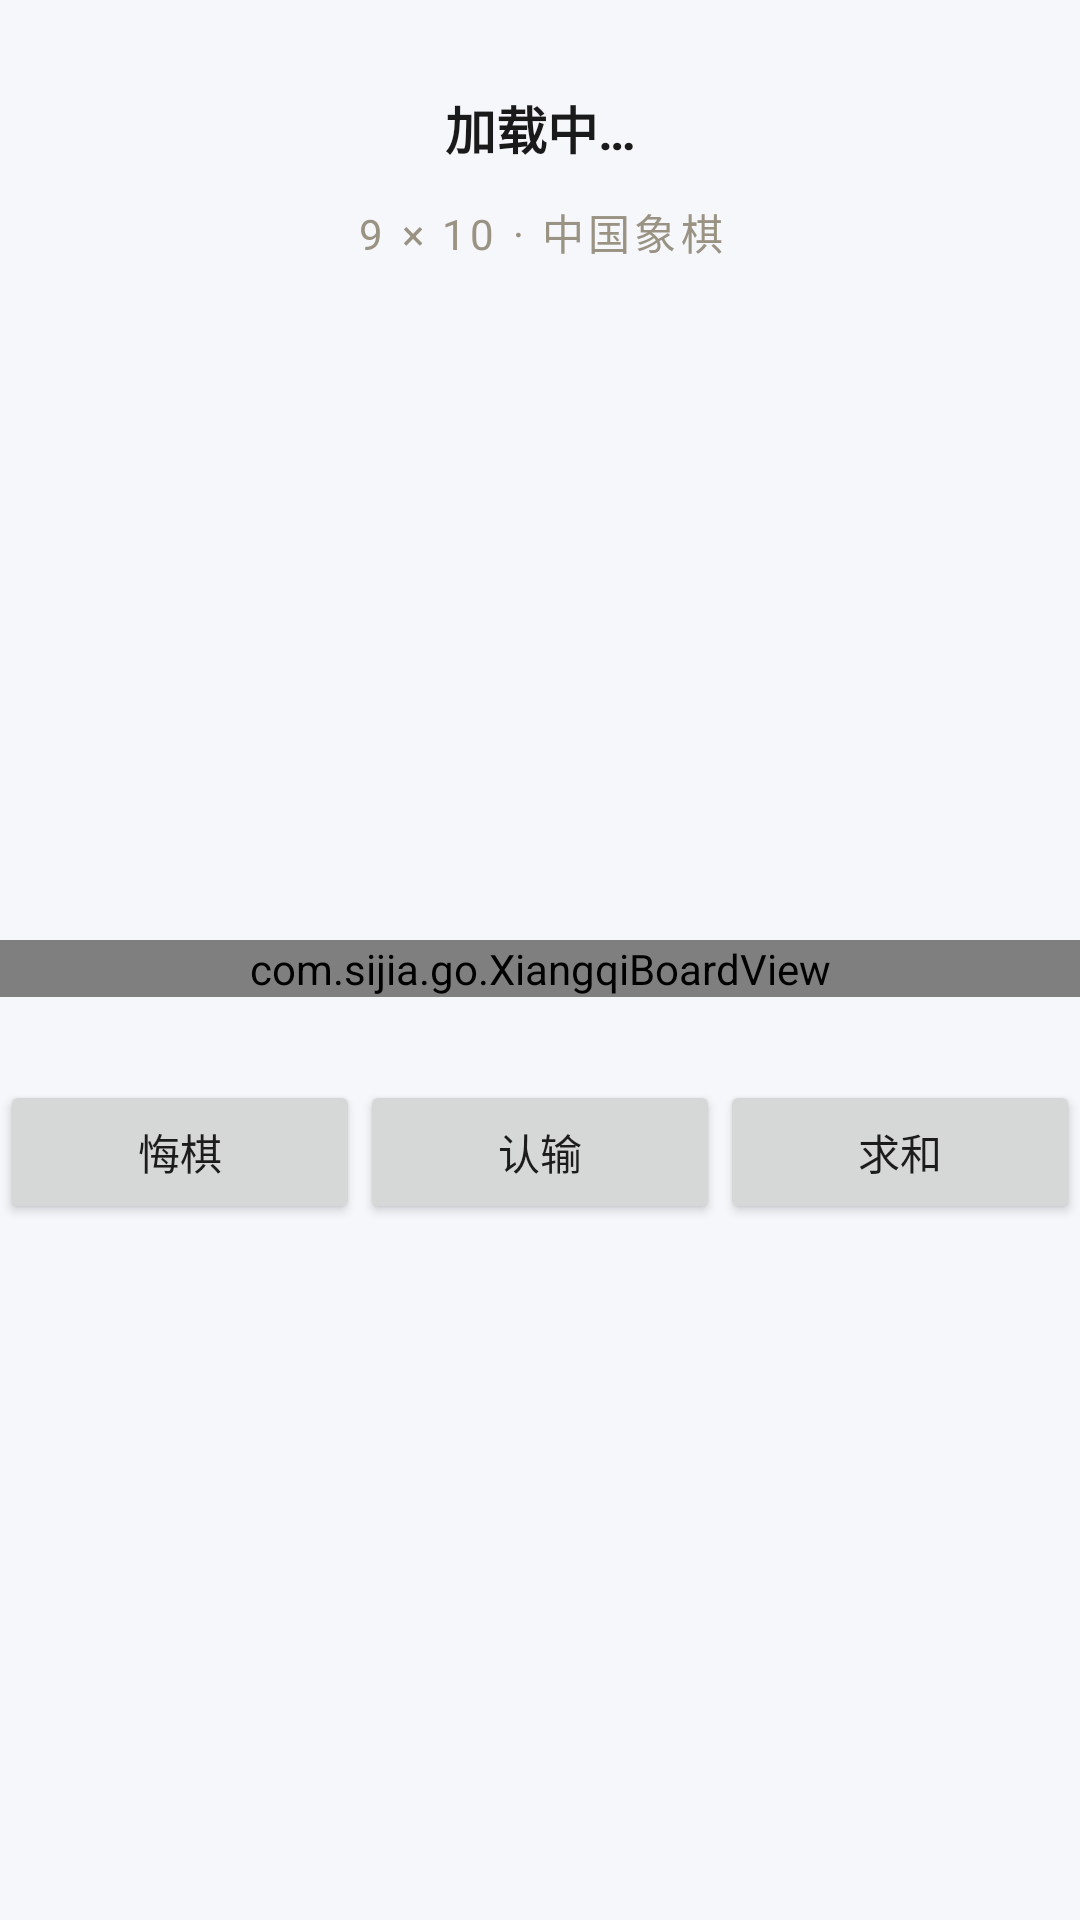

Write the Android layout XML for this screen, with the resource values it uses.
<!-- AndroidManifest.xml: application theme AppTheme -->
<!-- res/layout/activity_xiangqi.xml -->
<?xml version="1.0" encoding="utf-8"?>
<LinearLayout xmlns:android="http://schemas.android.com/apk/res/android"
    android:id="@+id/root"
    android:layout_width="match_parent"
    android:layout_height="match_parent"
    android:orientation="vertical"
    android:paddingTop="14dp"
    android:paddingBottom="14dp">

    
    <LinearLayout
        android:id="@+id/rowEyebrow"
        android:layout_width="match_parent"
        android:layout_height="wrap_content"
        android:gravity="center_vertical"
        android:orientation="horizontal"
        android:visibility="gone">

        <TextView
            android:id="@+id/tvEyebrow"
            android:layout_width="0dp"
            android:layout_height="wrap_content"
            android:layout_weight="1"
            android:gravity="center"
            android:letterSpacing="0.3"
            android:paddingStart="20dp"
            android:text="象棋 · 第 一 着"
            android:textColor="#6B665C"
            android:textSize="13sp" />

        <TextView
            android:id="@+id/tvSealMini"
            android:layout_width="wrap_content"
            android:layout_height="wrap_content"
            android:gravity="center"
            android:paddingLeft="5dp"
            android:paddingRight="5dp"
            android:paddingTop="3dp"
            android:paddingBottom="3dp"
            android:text="清"
            android:textColor="#FFFFFF"
            android:textSize="10sp" />
    </LinearLayout>

    
    <LinearLayout
        android:layout_width="match_parent"
        android:layout_height="wrap_content"
        android:layout_marginTop="10dp"
        android:gravity="center_vertical"
        android:orientation="horizontal">

        <TextView
            android:id="@+id/tvStatusL"
            android:layout_width="wrap_content"
            android:layout_height="wrap_content"
            android:text="我执红"
            android:textColor="#1A1A1A"
            android:textSize="18sp"
            android:textStyle="bold"
            android:visibility="gone" />

        <TextView
            android:id="@+id/tvStatus"
            android:layout_width="0dp"
            android:layout_height="wrap_content"
            android:layout_weight="1"
            android:gravity="center"
            android:padding="6dp"
            android:text="加载中…"
            android:textColor="#1A1A1A"
            android:textSize="17sp"
            android:textStyle="bold" />
    </LinearLayout>

    <View
        android:id="@+id/divTop"
        android:layout_width="match_parent"
        android:layout_height="1dp"
        android:layout_marginTop="10dp"
        android:background="#DDD6C4"
        android:visibility="gone" />

    <TextView
        android:id="@+id/tvSubStatus"
        android:layout_width="match_parent"
        android:layout_height="wrap_content"
        android:layout_marginTop="6dp"
        android:gravity="center"
        android:letterSpacing="0.1"
        android:text="9 × 10 · 中国象棋"
        android:textColor="#9A9384"
        android:textSize="14sp" />

    <Space
        android:layout_width="match_parent"
        android:layout_height="0dp"
        android:layout_weight="1" />

    <com.sijia.go.XiangqiBoardView
        android:id="@+id/boardView"
        android:layout_width="match_parent"
        android:layout_height="wrap_content"
        android:layout_marginTop="8dp" />

    
    <TextView
        android:id="@+id/tvMoveLine"
        android:layout_width="match_parent"
        android:layout_height="wrap_content"
        android:layout_marginTop="10dp"
        android:ellipsize="start"
        android:gravity="center"
        android:maxLines="1"
        android:singleLine="true"
        android:textColor="#9A9384"
        android:textSize="13sp" />

    
    <TextView
        android:id="@+id/tvMotto"
        android:layout_width="match_parent"
        android:layout_height="wrap_content"
        android:layout_marginTop="6dp"
        android:gravity="center"
        android:letterSpacing="0.3"
        android:text="楚 河 汉 界 · 一 局 清 弈"
        android:textColor="#B0A79B"
        android:textSize="11sp"
        android:visibility="gone" />

    
    <View
        android:id="@+id/gridTop"
        android:layout_width="match_parent"
        android:layout_height="1dp"
        android:layout_marginTop="22dp"
        android:background="#DDD6C4"
        android:visibility="gone" />

    
    <LinearLayout
        android:id="@+id/row1"
        android:layout_width="match_parent"
        android:layout_height="wrap_content"
        android:orientation="horizontal">

        <Button
            android:id="@+id/btnUndo"
            android:layout_width="0dp"
            android:layout_height="wrap_content"
            android:layout_weight="1"
            android:text="悔棋" />

        <View
            android:id="@+id/vG1"
            android:layout_width="1dp"
            android:layout_height="match_parent"
            android:background="#DDD6C4"
            android:visibility="gone" />

        <Button
            android:id="@+id/btnResign"
            android:layout_width="0dp"
            android:layout_height="wrap_content"
            android:layout_weight="1"
            android:text="认输" />

        <View
            android:id="@+id/vG2"
            android:layout_width="1dp"
            android:layout_height="match_parent"
            android:background="#DDD6C4"
            android:visibility="gone" />

        <Button
            android:id="@+id/btnDraw"
            android:layout_width="0dp"
            android:layout_height="wrap_content"
            android:layout_weight="1"
            android:text="求和" />
    </LinearLayout>

    
    <View
        android:id="@+id/gridBottom"
        android:layout_width="match_parent"
        android:layout_height="1dp"
        android:background="#DDD6C4"
        android:visibility="gone" />

    
    <LinearLayout
        android:id="@+id/rowNav"
        android:layout_width="match_parent"
        android:layout_height="wrap_content"
        android:orientation="horizontal"
        android:visibility="gone">

        <Button
            android:id="@+id/btnPrev"
            android:layout_width="0dp"
            android:layout_height="wrap_content"
            android:layout_weight="1"
            android:text="◀ 上一步" />

        <View
            android:id="@+id/vG3"
            android:layout_width="1dp"
            android:layout_height="match_parent"
            android:background="#DDD6C4"
            android:visibility="gone" />

        <Button
            android:id="@+id/btnNext"
            android:layout_width="0dp"
            android:layout_height="wrap_content"
            android:layout_weight="1"
            android:text="下一步 ▶" />
    </LinearLayout>

    
    <TextView
        android:id="@+id/tvSign"
        android:layout_width="match_parent"
        android:layout_height="wrap_content"
        android:layout_marginTop="20dp"
        android:gravity="center"
        android:letterSpacing="0.25"
        android:text="PIKAFISH · 清 弈"
        android:textColor="#9A9384"
        android:textSize="11sp"
        android:visibility="gone" />

    <Space
        android:layout_width="match_parent"
        android:layout_height="0dp"
        android:layout_weight="1" />
</LinearLayout>
<!-- resources referenced by this layout -->
<resources>
  <style name="AppTheme" parent="android:Theme.Material.Light.NoActionBar">
          <item name="android:colorPrimary">@color/primary</item>
          <item name="android:windowBackground">@color/bg</item>
          <item name="android:statusBarColor">@color/bg</item>
          <item name="android:windowLightStatusBar">true</item>
      </style>
  <color name="primary">#3D7AFD</color>
  <color name="bg">#F5F7FA</color>
</resources>
